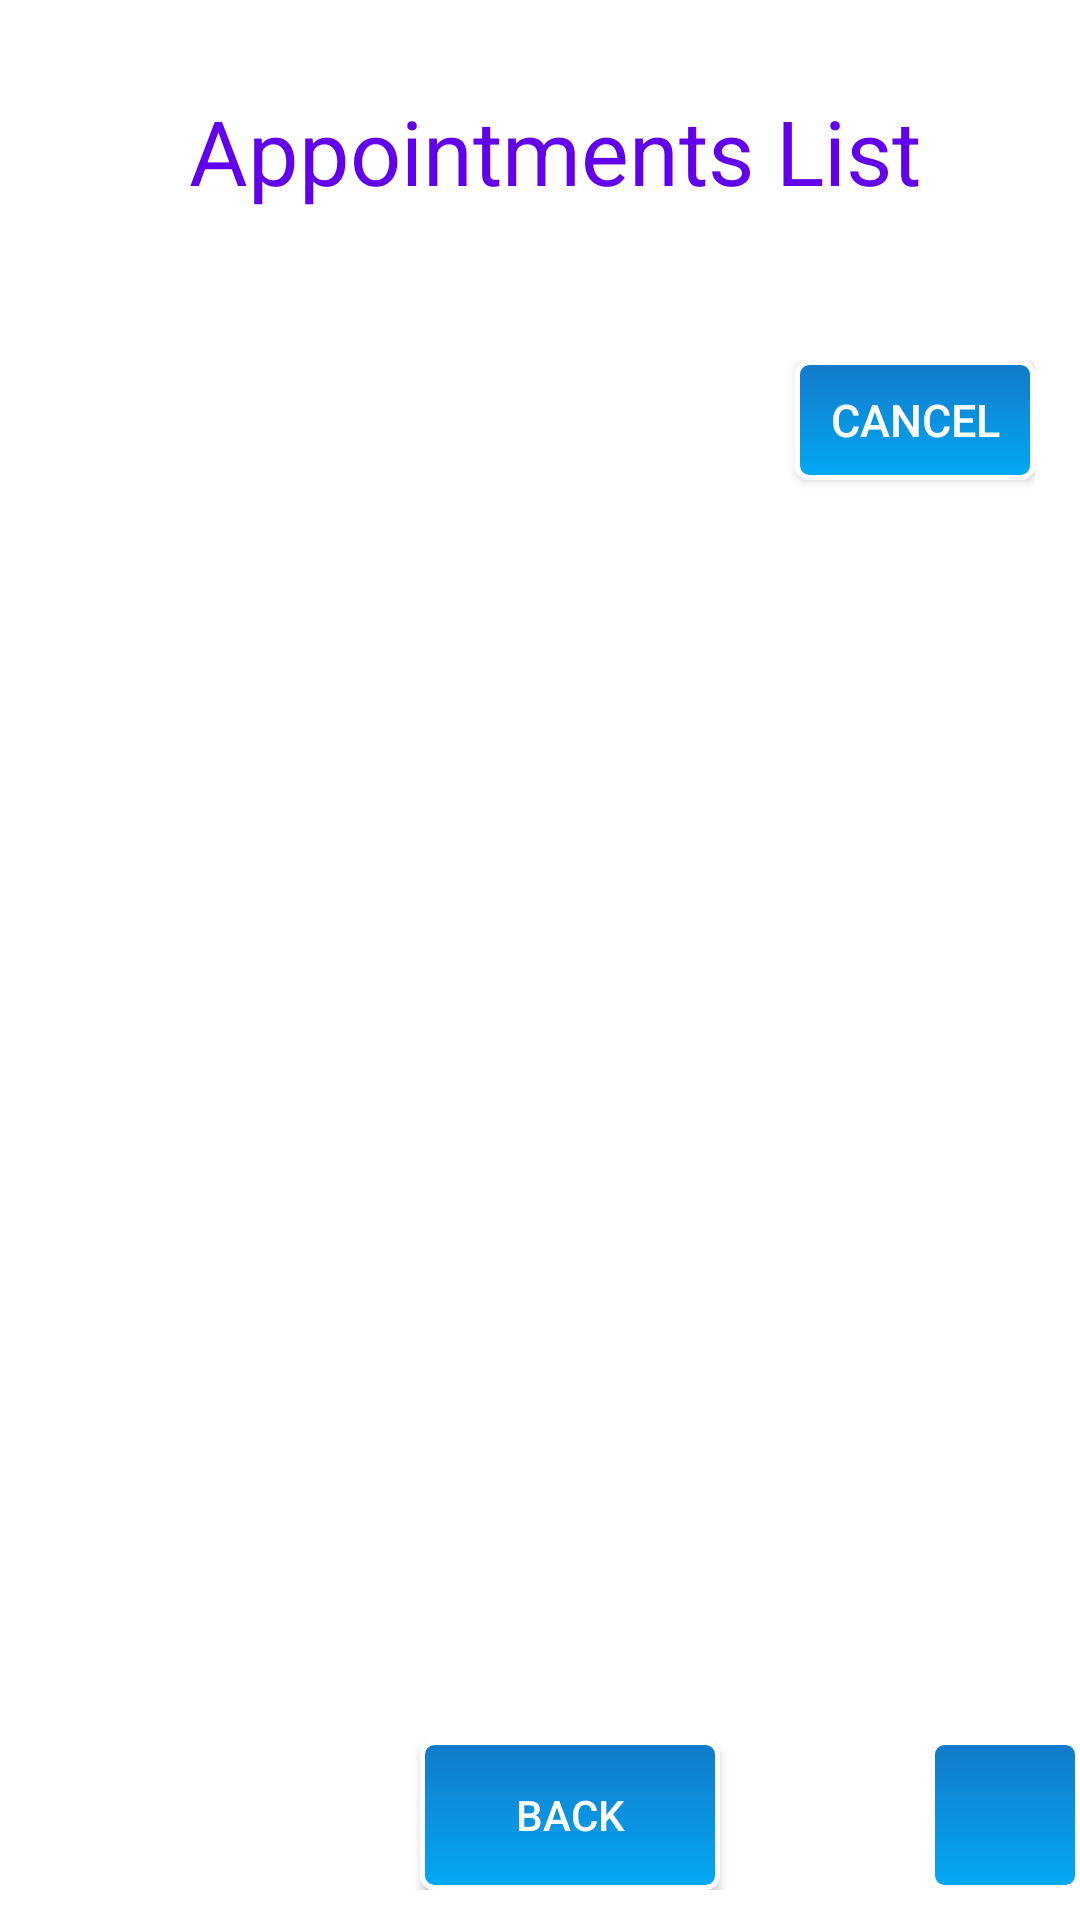

This screen was rendered from an Android layout file. Write that file and the resources it references.
<!-- AndroidManifest.xml: application theme NoActionBarTheme -->
<!-- res/layout/activity_appointmentlist.xml -->
<?xml version="1.0" encoding="utf-8"?>
<LinearLayout xmlns:android="http://schemas.android.com/apk/res/android"
    android:layout_width="match_parent"
    android:layout_height="match_parent"
    xmlns:app="http://schemas.android.com/apk/res-auto"
    android:orientation="vertical"
    android:background="@color/white">
    <RelativeLayout
        android:layout_width="match_parent"
        android:layout_height="wrap_content">
        <TextView
            android:paddingTop="30dp"
            android:paddingLeft="10dp"
            android:layout_width="wrap_content"
            android:layout_height="100dp"
            android:layout_centerHorizontal="true"
            android:text="@string/appoitnment_label"
            android:textColor="@color/colorPrimary"
            android:textSize="30dp"/>
    </RelativeLayout>
    <RelativeLayout
        android:layout_width="match_parent"
        android:layout_height="wrap_content"
        android:paddingTop="20dp"
        android:paddingBottom="20dp"
        android:paddingLeft="15dp"
        android:paddingRight="15dp">
        <EditText
            android:id="@+id/apt1ET"
            android:layout_width="250dp"
            android:layout_height="50dp"
            android:paddingRight="10dp"
            android:background="@color/white"
            android:textAlignment="center"
            android:textColor="@color/white_overlay_8x"
            android:textSize="20dp"/>
        <Button
            android:id="@+id/cancel1Button"
            android:layout_width="80dp"
            android:layout_height="40dp"
            android:layout_alignParentRight="true"
            android:background="@drawable/button_background_curved"
            android:text ="@string/btn_cancelApt_label"
            android:textColor="@color/white"
            android:textSize="15dp"
            android:onClick="deleteAppointment"/>
    </RelativeLayout>

    <RelativeLayout
        android:layout_width="wrap_content"
        android:layout_height="wrap_content"
        android:paddingBottom="10dp">
        <Button
            android:id="@+id/backAptButton"
            android:layout_width="100dp"
            android:layout_height="50dp"
            android:layout_marginLeft="140dp"
            android:background="@drawable/button_background_curved"
            android:layout_alignParentBottom="true"
            android:layout_alignParentLeft="true"
            android:text ="Back"
            android:onClick="backfromAppointmentList"
            android:textColor="@color/white" />
        <ImageButton
            android:id="@+id/addAptButton"
            android:background="@drawable/button_background_curved"
            android:layout_alignParentBottom="true"
            android:layout_alignParentRight="true"
            android:contentDescription="@string/btn_addEC"
            android:src="@drawable/ic_action_add"
            android:onClick="launchAddAppointmentView"
            android:layout_width="50dp"
            android:layout_height="50dp" />
    </RelativeLayout>

</LinearLayout>
<!-- resources referenced by this layout -->
<resources>
  <!-- drawable button_background_curved (drawable) -->
  <?xml version="1.0" encoding="utf-8"?>
  <shape xmlns:android="http://schemas.android.com/apk/res/android"
      android:shape="rectangle">
      <gradient android:startColor="#127ACA"
          android:endColor="#03A9F4"
          android:angle="270" />
      <corners android:radius="4dp" />
      <stroke android:width="5px" android:color="#fff" />
  </shape>
  <string name="appoitnment_label">Appointments List</string>
  <string name="btn_addEC">Delete</string>
  <string name="btn_cancelApt_label">Cancel</string>
  <style name="NoActionBarTheme" parent="Theme.AppCompat.Light.NoActionBar">
          <item name="colorPrimary">@color/colorPrimary</item>
          <item name="colorPrimaryDark">@color/colorPrimaryDark</item>
          <item name="colorAccent">@color/colorAccent</item>
      </style>
  <!-- not gathered from this repository: default colours our renderer supplied (Android Studio template values) -->
  <color name="white">#FFFFFFFF</color>
  <color name="colorPrimary">#FF6200EE</color>
  <color name="colorPrimaryDark">#FF3700B3</color>
  <color name="colorAccent">#FF03DAC5</color>
</resources>
